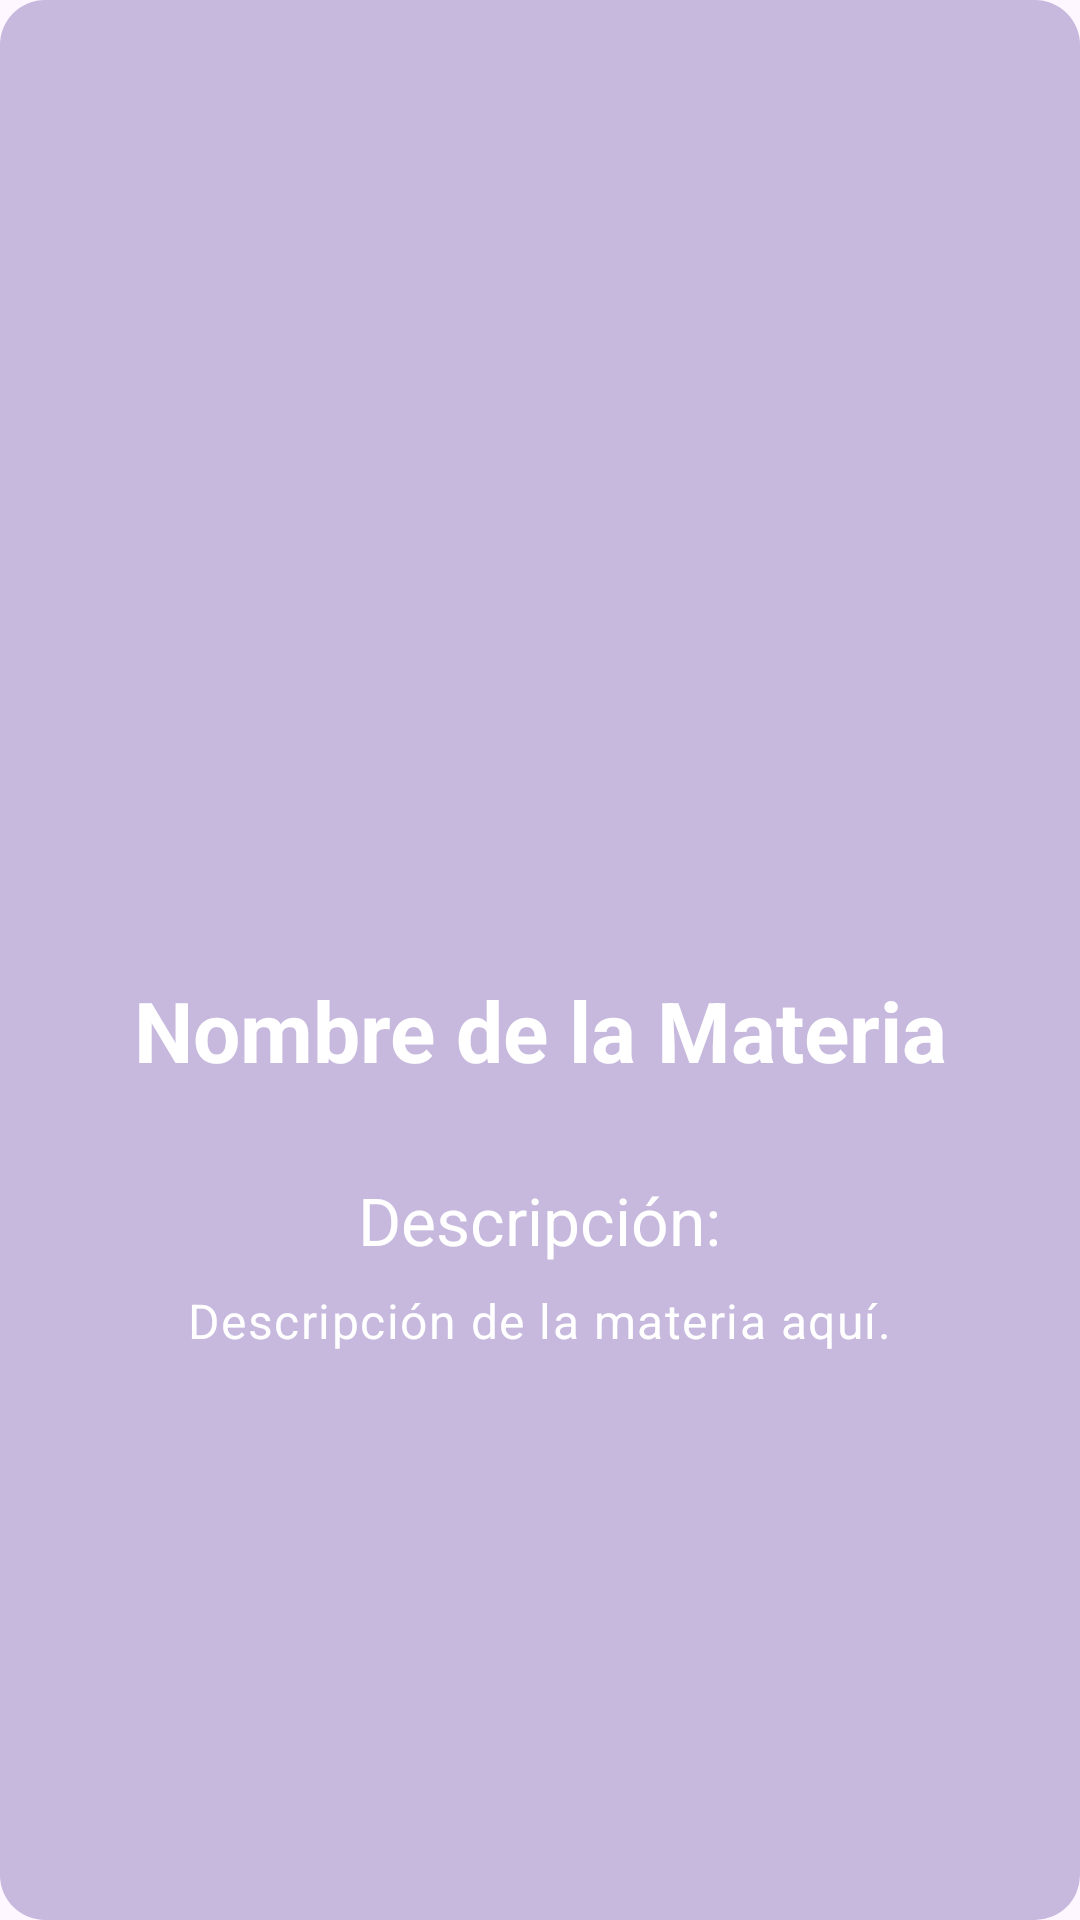

The Android layout XML behind this screen, and the referenced resources:
<!-- AndroidManifest.xml: application theme Base.Theme.SmartLearn -->
<!-- res/layout/carousel_element.xml -->
<?xml version="1.0" encoding="utf-8"?>
<LinearLayout xmlns:android="http://schemas.android.com/apk/res/android"
    android:layout_width="match_parent"
    android:layout_height="match_parent"
    android:background="@drawable/bg_esquinas_redondas_elementos"
    android:backgroundTint="?attr/colorPrimary"
    android:gravity="center"
    android:orientation="vertical"
    android:padding="16dp">

    <ImageView
        android:id="@+id/imageMateria"
        android:layout_width="120dp"
        android:layout_height="120dp"
        android:layout_marginBottom="16dp"
        android:src="@drawable/ic_launcher_foreground"
        android:scaleType="centerCrop" />

    <TextView
        android:id="@+id/tvNombreMateria"
        android:layout_width="wrap_content"
        android:layout_height="wrap_content"
        android:text="Nombre de la Materia"
        android:textColor="?attr/colorOnPrimary"
        android:textAppearance="?attr/textAppearanceHeadlineMedium"
        android:textStyle="bold"
        android:gravity="center"
        android:layout_marginBottom="30dp"/>

    <TextView
        android:layout_width="wrap_content"
        android:layout_height="wrap_content"
        android:text="Descripción:"
        android:textColor="?attr/colorOnPrimary"
        android:textAppearance="?attr/textAppearanceTitleLarge"
        android:gravity="center" />

    <TextView
        android:id="@+id/tvDescripcionMateria"
        android:layout_width="wrap_content"
        android:layout_height="wrap_content"
        android:layout_marginTop="8dp"
        android:text="Descripción de la materia aquí."
        android:textColor="?attr/colorOnPrimary"
        android:textAppearance="?attr/textAppearanceBodyLarge"
        android:gravity="center" />

    
    <ProgressBar
        android:id="@+id/progressBarMateria"
        android:layout_width="match_parent"
        android:layout_height="wrap_content"
        android:layout_marginTop="16dp"
        android:max="100"
        android:progress="0"
        android:visibility="gone"
        style="?android:attr/progressBarStyleHorizontal" />

    <TextView
        android:id="@+id/tvProgresoMateria"
        android:layout_width="wrap_content"
        android:layout_height="wrap_content"
        android:layout_marginTop="8dp"
        android:text="Progreso: 0%"
        android:textColor="@color/colorOnBackground"
        android:textSize="14sp"
        android:visibility="gone"
        android:gravity="center" />

</LinearLayout>
<!-- resources referenced by this layout -->
<resources>
  <color name="colorOnBackground">#0B1A2B</color>
  <!-- drawable bg_esquinas_redondas_elementos (drawable) -->
  <?xml version="1.0" encoding="utf-8"?>
  <shape xmlns:android="http://schemas.android.com/apk/res/android"
      android:shape="rectangle">
      <solid android:color="#5F8599B8" />
      <corners android:radius="15dp" />
  </shape>
  <!-- drawable ic_launcher_foreground: webp bitmap (mipmap-hdpi, 4290 bytes) -->
  <style name="Base.Theme.SmartLearn" parent="Theme.Material3.DayNight.NoActionBar">
          <item name="fontFamily">@font/space_grotesk</item>
          <item name="android:fontFamily">@font/space_grotesk</item>
          <item name="android:statusBarColor">@color/colorHeader</item>
          <item name="android:windowLightStatusBar">false</item>
          <item name="android:navigationBarColor">@color/colorBackground</item>
          <item name="android:windowLightNavigationBar">true</item>
  
          
          <item name="colorPrimary">@color/colorHeader</item>
          <item name="colorOnPrimary">@color/white</item>
  
          <item name="android:colorBackground">@color/colorBackground</item>
          <item name="colorOnBackground">@color/colorOnBackground</item>
  
          <item name="colorSurface">@color/colorSurface</item>
          <item name="colorOnSurface">@color/colorOnSurface</item>
  
          <item name="colorSecondary">@color/colorSecondary</item>
          <item name="colorOnSecondary">@color/black</item>
          <item name="colorTertiary">@color/colorAccent</item>
          <item name="colorOnTertiary">@color/black</item>
          <item name="colorButtonNormal">@color/colorSecondary</item>
          <item name="colorError">@color/colorError</item>
          <item name="colorSurfaceVariant">@color/colorNeutral100</item>
          <item name="colorOnSurfaceVariant">@color/colorOnSurface</item>
          <item name="colorOutline">@color/colorNeutral400</item>
          <item name="android:textColorPrimary">@color/colorOnSurfacePrimary</item>
          <item name="android:textColorSecondary">@color/colorOnSurface</item>
  
  
          
          <item name="textAppearanceHeadlineMedium">@style/TextAppearance.SmartLearn.Medium.Headline
          </item>
  
          <item name="textAppearanceTitleLarge">
              @style/TextAppearance.SmartLearn.Medium.Subtitle
          </item>
  
          <item name="textAppearanceBodyLarge">
              @style/TextAppearance.SmartLearn.Medium.Body
          </item>
  
          <item name="textAppearanceBodyMedium">
              @style/TextAppearance.SmartLearn.Medium.BodyReading
          </item>
      </style>
  <color name="colorHeader">#1E3A8A</color>
  <color name="colorBackground">#BFE4F4</color>
  <color name="white">#FFFFFFFF</color>
  <color name="colorSurface">#A1D0E4</color>
  <color name="colorOnSurface">#1F2937</color>
  <color name="colorSecondary">#3FAF7A</color>
  <color name="black">#FF000000</color>
  <color name="colorAccent">#2E8CA0</color>
  <color name="colorError">#EF4444</color>
  <color name="colorNeutral100">#F3F4F6</color>
  <color name="colorNeutral400">#9CA3AF</color>
  <color name="colorOnSurfacePrimary">#030034</color>
  <style name="TextAppearance.SmartLearn.Medium.Headline" parent="TextAppearance.Material3.HeadlineMedium">
          <item name="android:textSize">22sp</item>
      </style>
  <style name="TextAppearance.SmartLearn.Medium.Subtitle" parent="TextAppearance.Material3.TitleLarge">
          <item name="android:textSize">18sp</item>
      </style>
  <style name="TextAppearance.SmartLearn.Medium.Body" parent="TextAppearance.Material3.BodyLarge">
          <item name="android:textSize">16sp</item>
      </style>
  <style name="TextAppearance.SmartLearn.Medium.BodyReading" parent="TextAppearance.Material3.BodyMedium">
          <item name="android:textSize">14sp</item>
          <item name="android:lineSpacingExtra">10dp</item>
      </style>
</resources>
